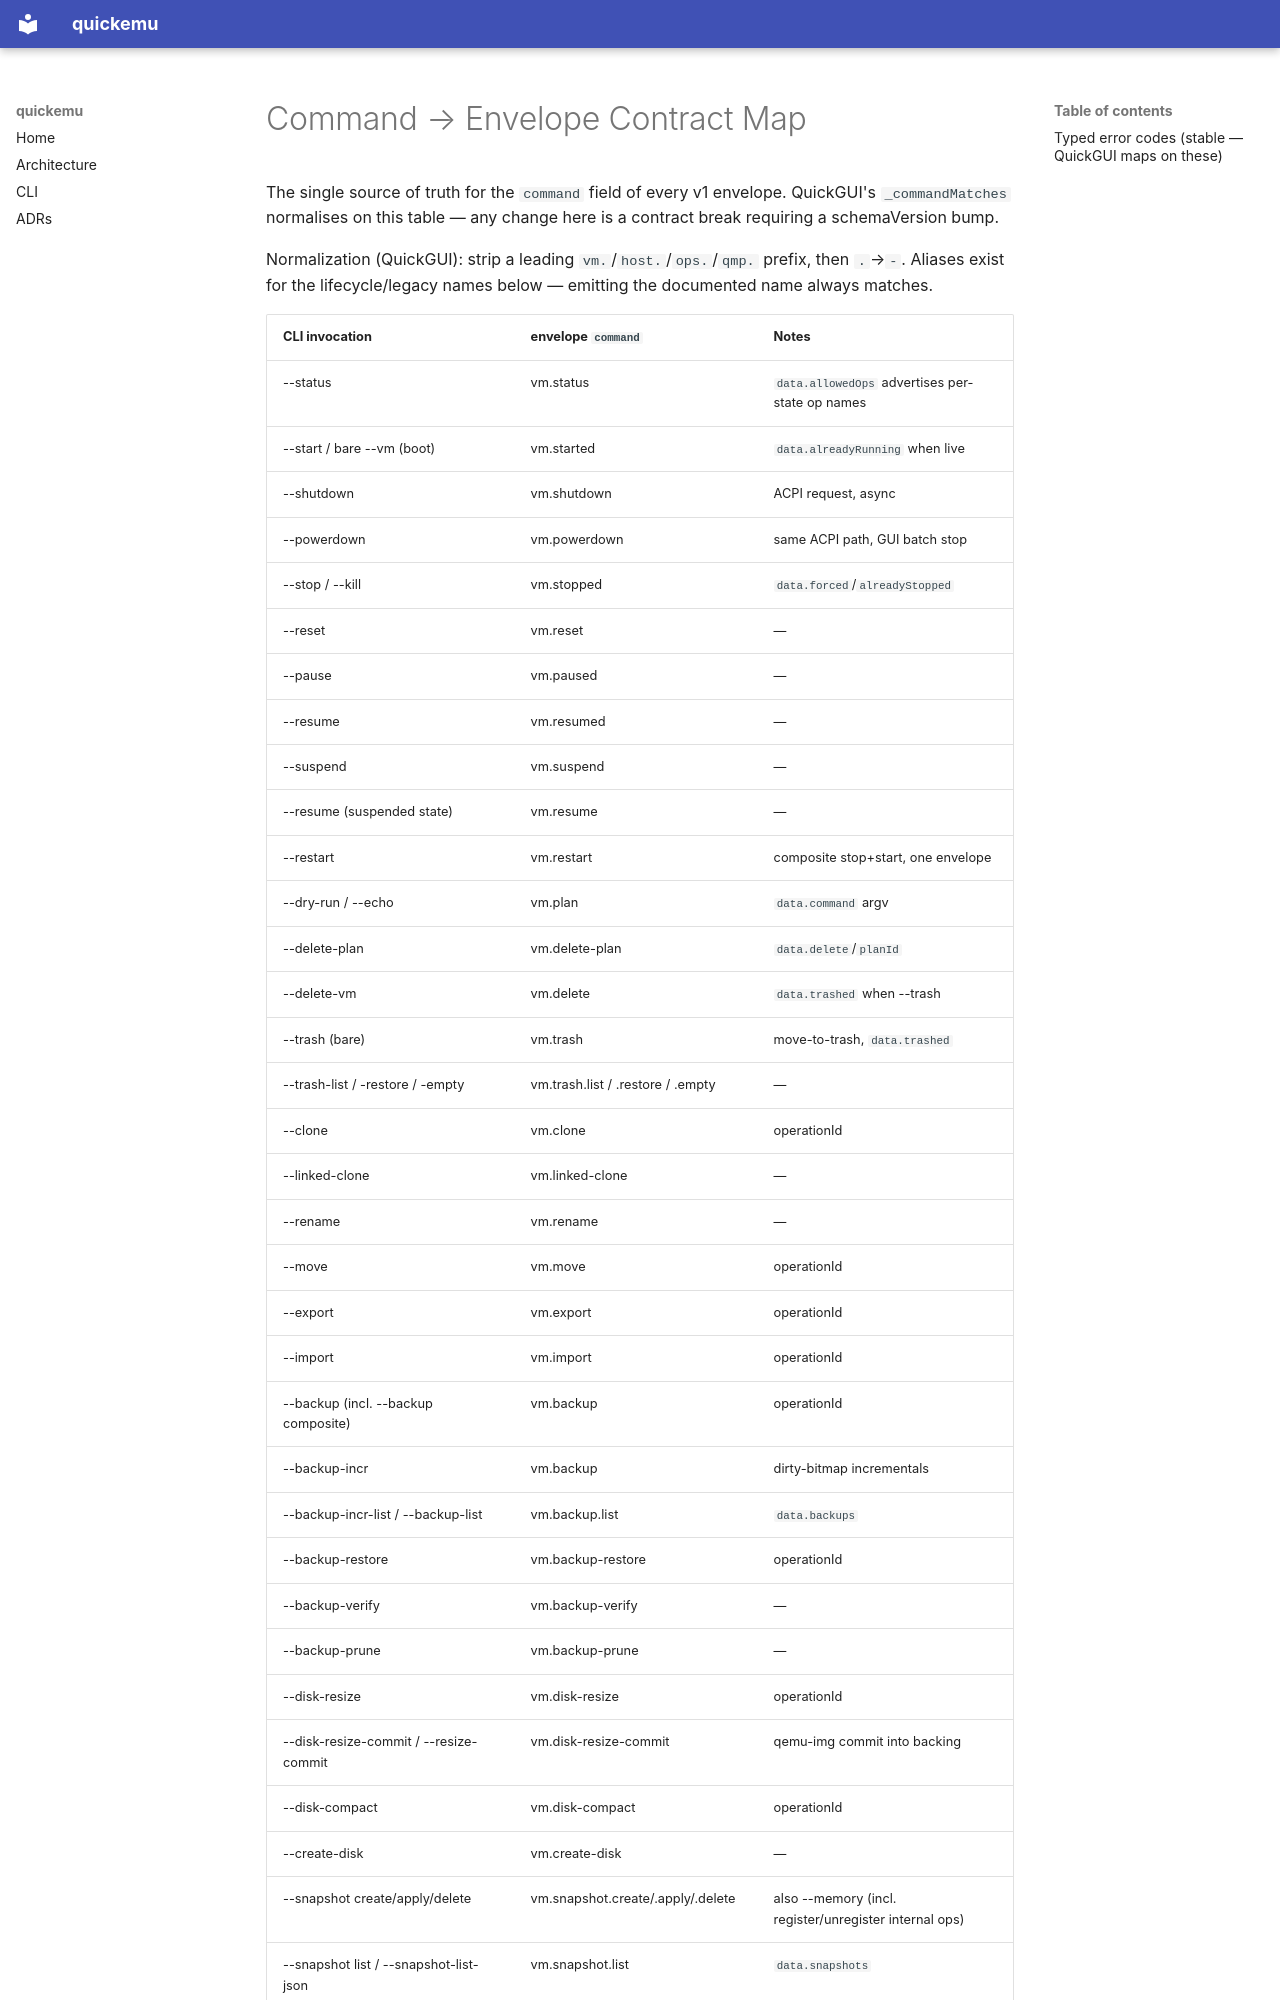

repository: alesanfe/quickemu · page: guides/command-map/index.html · generator: mkdocs

# Command → Envelope Contract Map

The single source of truth for the `command` field of every v1
envelope. QuickGUI's `_commandMatches` normalises on this table —
any change here is a contract break requiring a schemaVersion bump.

Normalization (QuickGUI): strip a leading `vm.`/`host.`/`ops.`/`qmp.`
prefix, then `.`→`-`. Aliases exist for the lifecycle/legacy names
below — emitting the documented name always matches.
